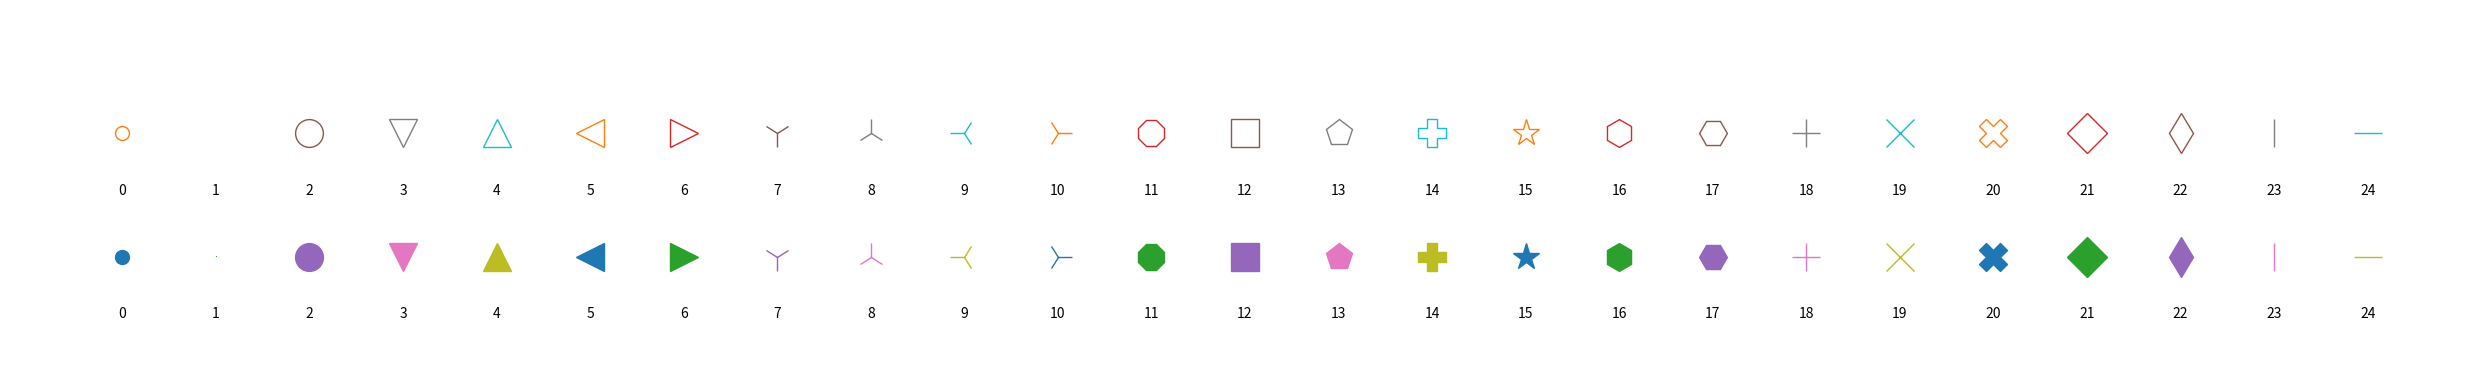

Generate this figure with matplotlib:
import matplotlib.pyplot as plt
import numpy as np

markers=[ ".", ",", "o", "v", "^", "<", ">", "1", "2", "3", "4", "8", "s", "p", "P", "*", "h", "H", "+", "x", "X", "D", "d", "|", "_"]
#marknum=[ 1  , 2  , 3 ,  4,   5 ,  6 ,  7 ,  8 ,  9 ,  10,  11,  12, 13 ,  14,  15,  16,  17,  18,  19,  20,  21,  22,  23,  24,  25]
len_markers=len(markers)
print(len_markers)
markers_num=np.arange(len_markers)
print(markers_num)
fig, ax=plt.subplots(figsize=(len_markers,4))
for i in np.arange(len_markers):
    ax.plot(i,1,markers[i],markersize=20)
    ax.text(i,0.5,str(markers_num[i]),ha='center')
    ax.plot(i,2,markers[i],markerfacecolor='None',markersize=20)
    #ax.plot(i,2,markers[i],markeredgewidth=1,markerfacecolor='None',markersize=20)
    ax.text(i,1.5,str(markers_num[i]),ha='center')
ax.set_ylim([0,3])
ax.set_axis_off()
plt.tight_layout()
#plt.show()
plt.savefig('python_markers.png',dpi=300)
